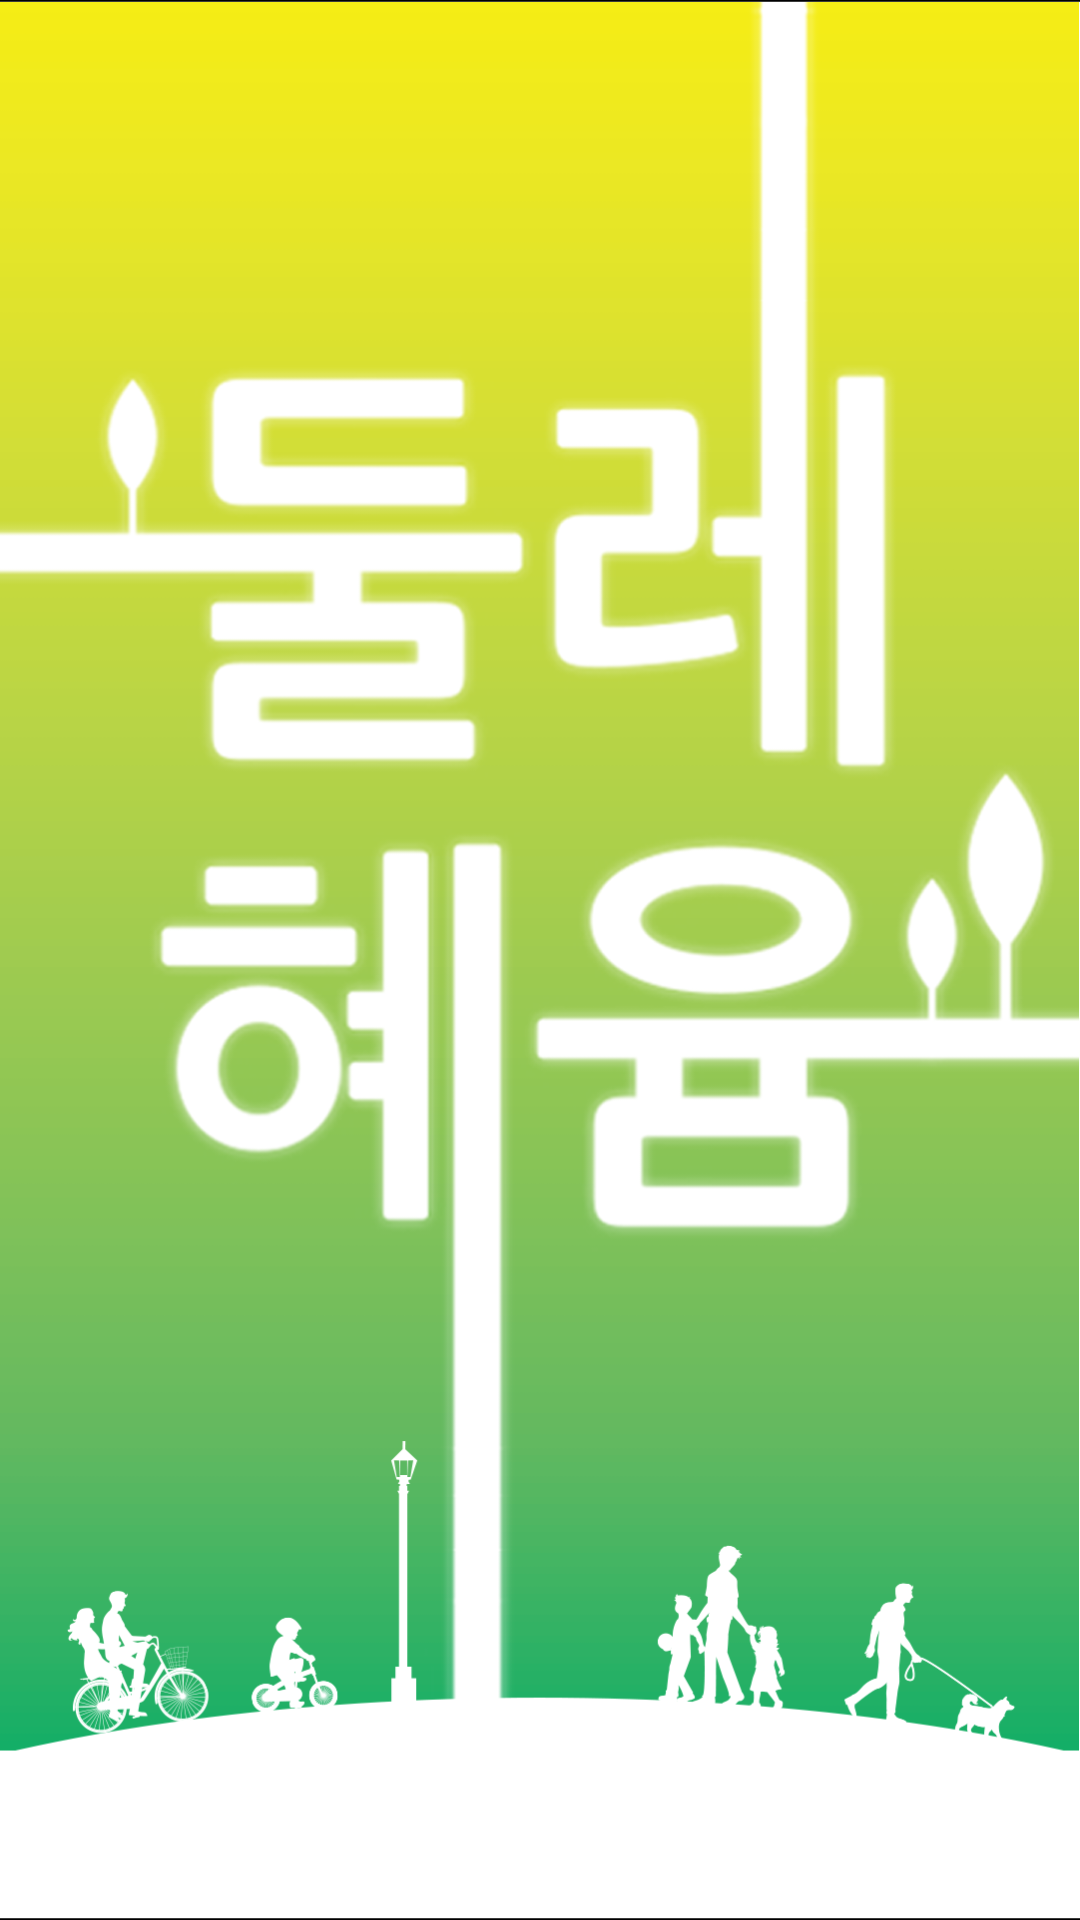

This screen was rendered from an Android layout file. Write that file and the resources it references.
<!-- AndroidManifest.xml: application theme AppTheme.NoActionBar -->
<!-- res/layout/activity_splash.xml -->
<?xml version="1.0" encoding="utf-8"?>
<LinearLayout xmlns:android="http://schemas.android.com/apk/res/android"
    android:layout_width="match_parent"
    android:layout_height="match_parent"
    android:background="@android:color/black"
    android:orientation="vertical">

    <ImageView
        android:id="@+id/imageView2"
        android:layout_width="match_parent"
        android:layout_height="match_parent"
        android:src="@drawable/splash_background"/>
</LinearLayout>
<!-- resources referenced by this layout -->
<resources>
  <!-- drawable splash_background (drawable) -->
  <?xml version="1.0" encoding="utf-8"?>
  <layer-list xmlns:android="http://schemas.android.com/apk/res/android"
      >
  
      <item android:drawable="@android:color/white" />
  
      <item>
          <bitmap android:src="@drawable/splash"
              android:gravity="center" />
      </item>
  
  </layer-list>
  <!-- drawable splash: png bitmap (drawable, 3810 bytes) -->
</resources>
